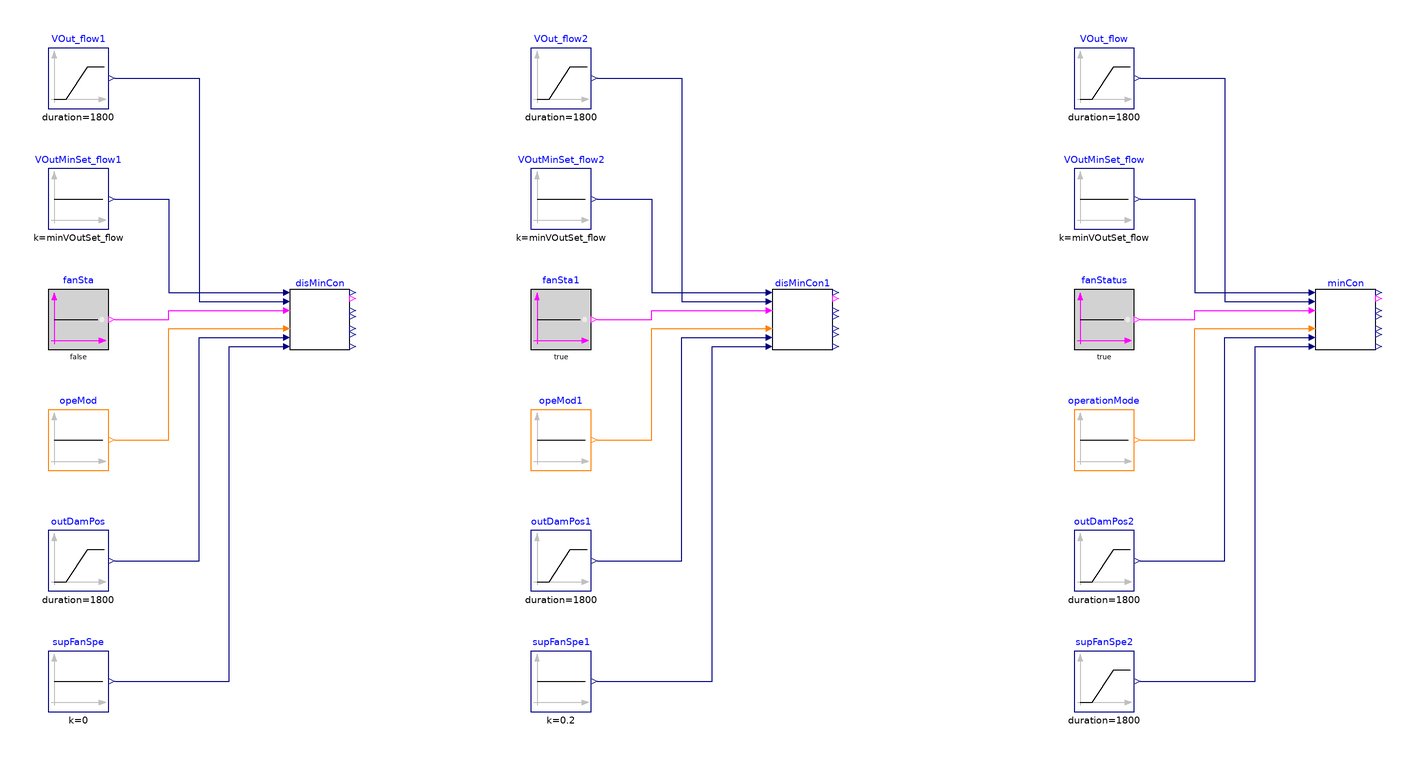

Above is the diagram view of the following Modelica model: its components placed by their Placement annotations and its connect equations drawn as lines.

model SeparateWithAFMS
  "Validation model for the minimum outdoor air control - damper position limits for the units with separated outdoor air control"

  BuildingsLite.Controls.OBC.ASHRAE.G36.AHUs.MultiZone.VAV.Economizers.Subsequences.Limits.SeparateWithAFMS disMinCon(
    final minSpe=0.1)
    "Disable the minimum outdoor air control due to that the supply fan is not proven on"
    annotation (Placement(transformation(extent={{-140,10},{-120,30}})));

  BuildingsLite.Controls.OBC.ASHRAE.G36.AHUs.MultiZone.VAV.Economizers.Subsequences.Limits.SeparateWithAFMS disMinCon1(
    final minSpe=0.1)
    "Disable the minimum outdoor air control due to that it is not in occupied mode"
    annotation (Placement(transformation(extent={{20,10},{40,30}})));

  BuildingsLite.Controls.OBC.ASHRAE.G36.AHUs.MultiZone.VAV.Economizers.Subsequences.Limits.SeparateWithAFMS minCon(
    final minSpe=0.1)
    "Multi zone VAV AHU minimum outdoor air control - damper position limits"
    annotation (Placement(transformation(extent={{200,10},{220,30}})));

  BuildingsLite.Controls.OBC.CDL.Reals.Sources.Constant VOutMinSet_flow(
    final k=minVOutSet_flow)
    "Outdoor volumetric airflow rate setpoint, 15cfm/occupant and 100 occupants"
    annotation (Placement(transformation(extent={{120,50},{140,70}})));
  BuildingsLite.Controls.OBC.CDL.Reals.Sources.Ramp VOut_flow(
    final duration=1800,
    final offset=VOutMin_flow,
    final height=incVOutSet_flow)
    "Measured outdoor airflow rate"
    annotation (Placement(transformation(extent={{120,90},{140,110}})));

protected
  parameter Real minVOutSet_flow(
    final unit="m3/s",
    final quantity="VolumeFlowRate")=0.71
    "Example volumetric airflow setpoint, 15cfm/occupant, 100 occupants";
  parameter Real VOutMin_flow(
    final unit="m3/s",
    final quantity="VolumeFlowRate")=0.61
    "Minimal measured volumetric airflow";
  parameter Real incVOutSet_flow(
    final unit="m3/s",
    final quantity="VolumeFlowRate")=(minVOutSet_flow-VOutMin_flow)*2
    "Maximum volumetric airflow increase during the example simulation";

  BuildingsLite.Controls.OBC.CDL.Logical.Sources.Constant fanStatus(
    final k=true) "Fan is on"
    annotation (Placement(transformation(extent={{120,10},{140,30}})));
  BuildingsLite.Controls.OBC.CDL.Integers.Sources.Constant operationMode(
    final k=BuildingsLite.Controls.OBC.ASHRAE.G36.Types.OperationModes.occupied)
    "Operation mode is Occupied"
    annotation (Placement(transformation(extent={{120,-30},{140,-10}})));
  BuildingsLite.Controls.OBC.CDL.Integers.Sources.Constant opeMod(
    final k=BuildingsLite.Controls.OBC.ASHRAE.G36.Types.OperationModes.occupied)
    "AHU operation mode is Occupied"
    annotation (Placement(transformation(extent={{-220,-30},{-200,-10}})));
  BuildingsLite.Controls.OBC.CDL.Integers.Sources.Constant opeMod1(
    final k=BuildingsLite.Controls.OBC.ASHRAE.G36.Types.OperationModes.warmUp)
    "AHU operation mode is Occupied"
    annotation (Placement(transformation(extent={{-60,-30},{-40,-10}})));
  BuildingsLite.Controls.OBC.CDL.Reals.Sources.Constant VOutMinSet_flow1(
    final k=minVOutSet_flow)
    "Outdoor airflow rate setpoint, 15cfm/occupant and 100 occupants"
    annotation (Placement(transformation(extent={{-220,50},{-200,70}})));
  BuildingsLite.Controls.OBC.CDL.Logical.Sources.Constant fanSta(
    final k=false)
    "Fan is off"
    annotation (Placement(transformation(extent={{-220,10},{-200,30}})));
  BuildingsLite.Controls.OBC.CDL.Reals.Sources.Ramp VOut_flow1(
    final duration=1800,
    final offset=minVOutSet_flow,
    final height=incVOutSet_flow)
    "Measured outdoor airflow rate"
    annotation (Placement(transformation(extent={{-220,90},{-200,110}})));
  BuildingsLite.Controls.OBC.CDL.Reals.Sources.Ramp outDamPos(
    final duration=1800,
    final offset=0.1,
    final height=0.5) "Outdoor air damper position"
    annotation (Placement(transformation(extent={{-220,-70},{-200,-50}})));
  BuildingsLite.Controls.OBC.CDL.Reals.Sources.Constant supFanSpe(
    final k=0) "Supply fan speed"
    annotation (Placement(transformation(extent={{-220,-110},{-200,-90}})));
  BuildingsLite.Controls.OBC.CDL.Reals.Sources.Constant VOutMinSet_flow2(
    final k=minVOutSet_flow)
    "Outdoor airflow rate setpoint, 15cfm/occupant and 100 occupants"
    annotation (Placement(transformation(extent={{-60,50},{-40,70}})));
  BuildingsLite.Controls.OBC.CDL.Logical.Sources.Constant fanSta1(
    final k=true)
    "Fan is on"
    annotation (Placement(transformation(extent={{-60,10},{-40,30}})));
  BuildingsLite.Controls.OBC.CDL.Reals.Sources.Ramp VOut_flow2(
    final duration=1800,
    final offset=minVOutSet_flow,
    final height=incVOutSet_flow) "Measured outdoor airflow rate"
    annotation (Placement(transformation(extent={{-60,90},{-40,110}})));
  BuildingsLite.Controls.OBC.CDL.Reals.Sources.Ramp outDamPos1(
    final duration=1800,
    final offset=0.1,
    final height=0.5) "Outdoor air damper position"
    annotation (Placement(transformation(extent={{-60,-70},{-40,-50}})));
  BuildingsLite.Controls.OBC.CDL.Reals.Sources.Constant supFanSpe1(
    final k=0.2) "Supply fan speed"
    annotation (Placement(transformation(extent={{-60,-110},{-40,-90}})));
  BuildingsLite.Controls.OBC.CDL.Reals.Sources.Ramp outDamPos2(
    final duration=1800,
    final offset=0.1,
    final height=0.5) "Outdoor air damper position"
    annotation (Placement(transformation(extent={{120,-70},{140,-50}})));
  BuildingsLite.Controls.OBC.CDL.Reals.Sources.Ramp supFanSpe2(
    final height=0.5,
    final duration=1800,
    final offset=0.1)
    "Supply fan speed"
    annotation (Placement(transformation(extent={{120,-110},{140,-90}})));

equation
  connect(VOut_flow.y,minCon. VOut_flow_normalized)
    annotation (Line(points={{142,100},{170,100},{170,26},{198,26}}, color={0,0,127}));
  connect(VOutMinSet_flow.y,minCon. VOutMinSet_flow_normalized) annotation (
      Line(points={{142,60},{160,60},{160,29},{198,29}}, color={0,0,127}));
  connect(fanStatus.y, minCon.u1SupFan) annotation (Line(points={{142,20},{160,
          20},{160,23},{198,23}}, color={255,0,255}));
  connect(operationMode.y,minCon. uOpeMod)
    annotation (Line(points={{142,-20},{160,-20},{160,17},{198,17}},color={255,127,0}));
  connect(VOutMinSet_flow1.y, disMinCon.VOutMinSet_flow_normalized) annotation (
     Line(points={{-198,60},{-180,60},{-180,29},{-142,29}}, color={0,0,127}));
  connect(VOut_flow1.y, disMinCon.VOut_flow_normalized) annotation (Line(points=
         {{-198,100},{-170,100},{-170,26},{-142,26}}, color={0,0,127}));
  connect(fanSta.y, disMinCon.u1SupFan) annotation (Line(points={{-198,20},{-180,
          20},{-180,23},{-142,23}}, color={255,0,255}));
  connect(opeMod.y, disMinCon.uOpeMod) annotation (Line(points={{-198,-20},{-180,
          -20},{-180,17},{-142,17}}, color={255,127,0}));
  connect(outDamPos.y, disMinCon.uOutDam) annotation (Line(points={{-198,-60},{
          -170,-60},{-170,14},{-142,14}}, color={0,0,127}));
  connect(supFanSpe.y, disMinCon.uSupFan) annotation (Line(points={{-198,-100},
          {-160,-100},{-160,11},{-142,11}}, color={0,0,127}));
  connect(VOutMinSet_flow2.y, disMinCon1.VOutMinSet_flow_normalized)
    annotation (Line(points={{-38,60},{-20,60},{-20,29},{18,29}}, color={0,0,127}));
  connect(VOut_flow2.y, disMinCon1.VOut_flow_normalized) annotation (Line(
        points={{-38,100},{-10,100},{-10,26},{18,26}}, color={0,0,127}));
  connect(fanSta1.y, disMinCon1.u1SupFan) annotation (Line(points={{-38,20},{-20,
          20},{-20,23},{18,23}}, color={255,0,255}));
  connect(opeMod1.y, disMinCon1.uOpeMod) annotation (Line(points={{-38,-20},{-20,
          -20},{-20,17},{18,17}}, color={255,127,0}));
  connect(outDamPos1.y, disMinCon1.uOutDam) annotation (Line(points={{-38,-60},
          {-10,-60},{-10,14},{18,14}}, color={0,0,127}));
  connect(supFanSpe1.y, disMinCon1.uSupFan) annotation (Line(points={{-38,-100},
          {0,-100},{0,11},{18,11}}, color={0,0,127}));
  connect(outDamPos2.y, minCon.uOutDam) annotation (Line(points={{142,-60},{170,
          -60},{170,14},{198,14}}, color={0,0,127}));
  connect(supFanSpe2.y, minCon.uSupFan) annotation (Line(points={{142,-100},{
          180,-100},{180,11},{198,11}}, color={0,0,127}));

annotation (experiment(StopTime=1800.0, Tolerance=1e-06),
  __Dymola_Commands(file="modelica://Buildings/Resources/Scripts/Dymola/Controls/OBC/ASHRAE/G36/AHUs/MultiZone/VAV/Economizers/Subsequences/Limits/Validation/SeparateWithAFMS.mos"
    "Simulate and plot"),
    Icon(coordinateSystem(extent={{-100,-100},{100,100}}),
         graphics={Ellipse(
          lineColor={75,138,73},
          fillColor={255,255,255},
          fillPattern=FillPattern.Solid,
          extent={{-100,-100},{100,100}}), Polygon(
          lineColor={0,0,255},
          fillColor={75,138,73},
          pattern=LinePattern.None,
          fillPattern=FillPattern.Solid,
          points={{-36,58},{64,-2},{-36,-62},{-36,58}})}),
    Diagram(coordinateSystem(preserveAspectRatio=false, extent={{-240,-120},{240,120}})),
Documentation(info="<html>
<p>
This example validates
<a href=\"modelica://BuildingsLite.Controls.OBC.ASHRAE.G36.AHUs.MultiZone.VAV.Economizers.Subsequences.Limits.SeparateWithAFMS\">
BuildingsLite.Controls.OBC.ASHRAE.G36.AHUs.MultiZone.VAV.Economizers.Subsequences.Limits.SeparateWithAFMS</a>
for the following control signals: <code>VOut_flow</code>, <code>VOutMinSet_flow</code>.
</p>
</html>", revisions="<html>
<ul>
<li>
February 5, 2022, by Jianjun Hu:<br/>
First implementation.
</li>
</ul>
</html>"));
end SeparateWithAFMS;